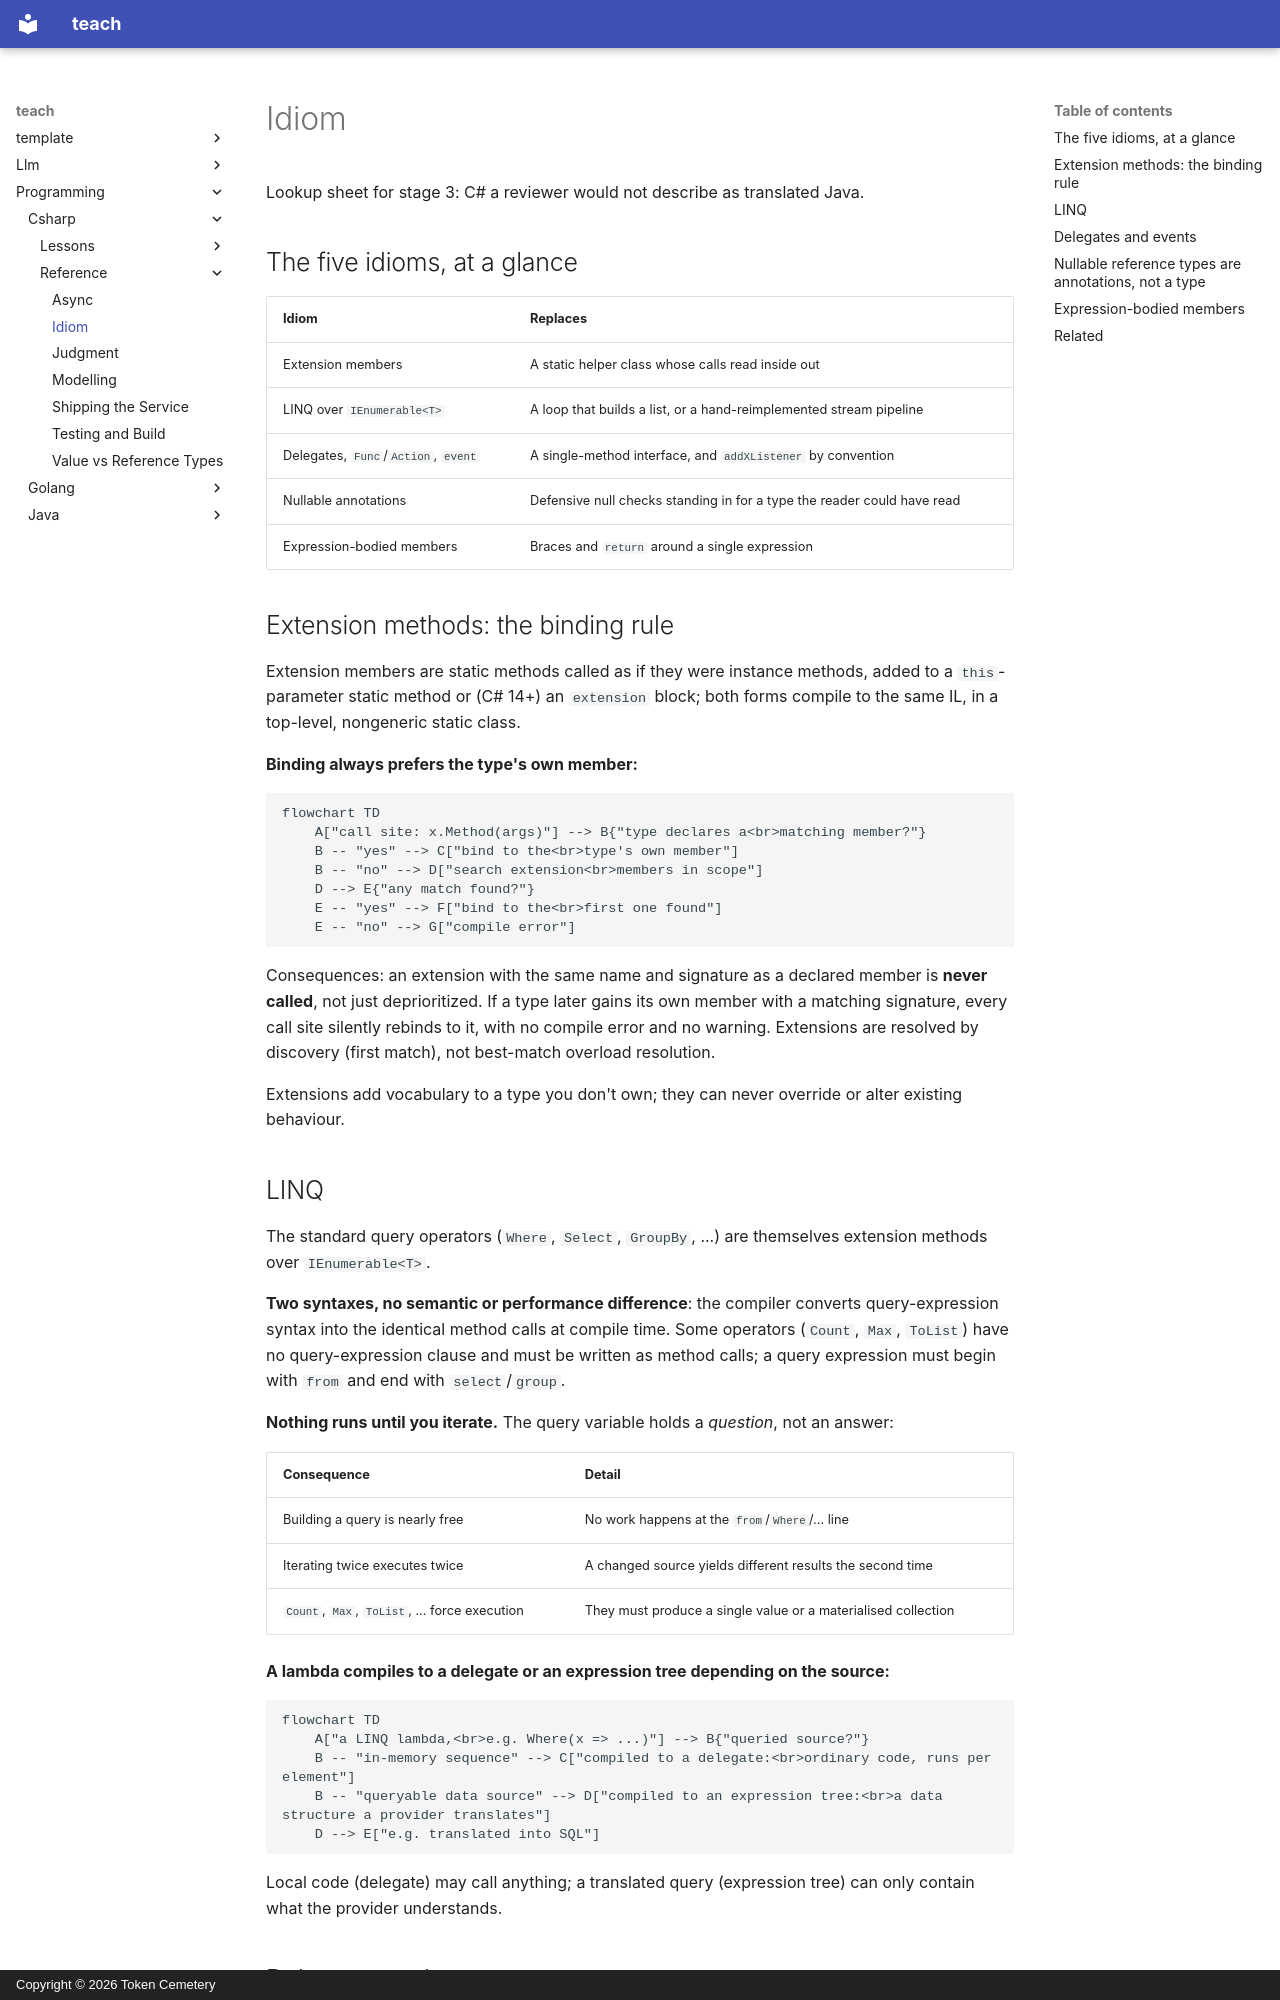

repository: TokenCemetery/teach · page: programming/csharp/reference/idiom/index.html · generator: mkdocs · copyright: Copyright © 2026 Token Cemetery

---
title: Idiom
description: Extension-method binding, LINQ's two syntaxes and deferred execution, multicast delegate hazards, nullable reference types as annotations, and expression-bodied members
type: reference
---

# Idiom

Lookup sheet for stage 3: C# a reviewer would not describe as translated Java.

## The five idioms, at a glance

| Idiom | Replaces |
|---|---|
| Extension members | A static helper class whose calls read inside out |
| LINQ over `IEnumerable<T>` | A loop that builds a list, or a hand-reimplemented stream pipeline |
| Delegates, `Func`/`Action`, `event` | A single-method interface, and `addXListener` by convention |
| Nullable annotations | Defensive null checks standing in for a type the reader could have read |
| Expression-bodied members | Braces and `return` around a single expression |

## Extension methods: the binding rule

Extension members are static methods called as if they were instance methods, added to a `this`-parameter static method or (C# 14+) an `extension` block; both forms compile to the same IL, in a top-level, nongeneric static class.

**Binding always prefers the type's own member:**

```mermaid
flowchart TD
    A["call site: x.Method(args)"] --> B{"type declares a<br>matching member?"}
    B -- "yes" --> C["bind to the<br>type's own member"]
    B -- "no" --> D["search extension<br>members in scope"]
    D --> E{"any match found?"}
    E -- "yes" --> F["bind to the<br>first one found"]
    E -- "no" --> G["compile error"]
```

Consequences: an extension with the same name and signature as a declared member is **never called**, not just deprioritized. If a type later gains its own member with a matching signature, every call site silently rebinds to it, with no compile error and no warning. Extensions are resolved by discovery (first match), not best-match overload resolution.

Extensions add vocabulary to a type you don't own; they can never override or alter existing behaviour.

## LINQ

The standard query operators (`Where`, `Select`, `GroupBy`, ...) are themselves extension methods over `IEnumerable<T>`.

**Two syntaxes, no semantic or performance difference**: the compiler converts query-expression syntax into the identical method calls at compile time. Some operators (`Count`, `Max`, `ToList`) have no query-expression clause and must be written as method calls; a query expression must begin with `from` and end with `select`/`group`.

**Nothing runs until you iterate.** The query variable holds a *question*, not an answer:

| Consequence | Detail |
|---|---|
| Building a query is nearly free | No work happens at the `from`/`Where`/... line |
| Iterating twice executes twice | A changed source yields different results the second time |
| `Count`, `Max`, `ToList`, ... force execution | They must produce a single value or a materialised collection |

**A lambda compiles to a delegate or an expression tree depending on the source:**

```mermaid
flowchart TD
    A["a LINQ lambda,<br>e.g. Where(x => ...)"] --> B{"queried source?"}
    B -- "in-memory sequence" --> C["compiled to a delegate:<br>ordinary code, runs per element"]
    B -- "queryable data source" --> D["compiled to an expression tree:<br>a data structure a provider translates"]
    D --> E["e.g. translated into SQL"]
```

Local code (delegate) may call anything; a translated query (expression tree) can only contain what the provider understands.
